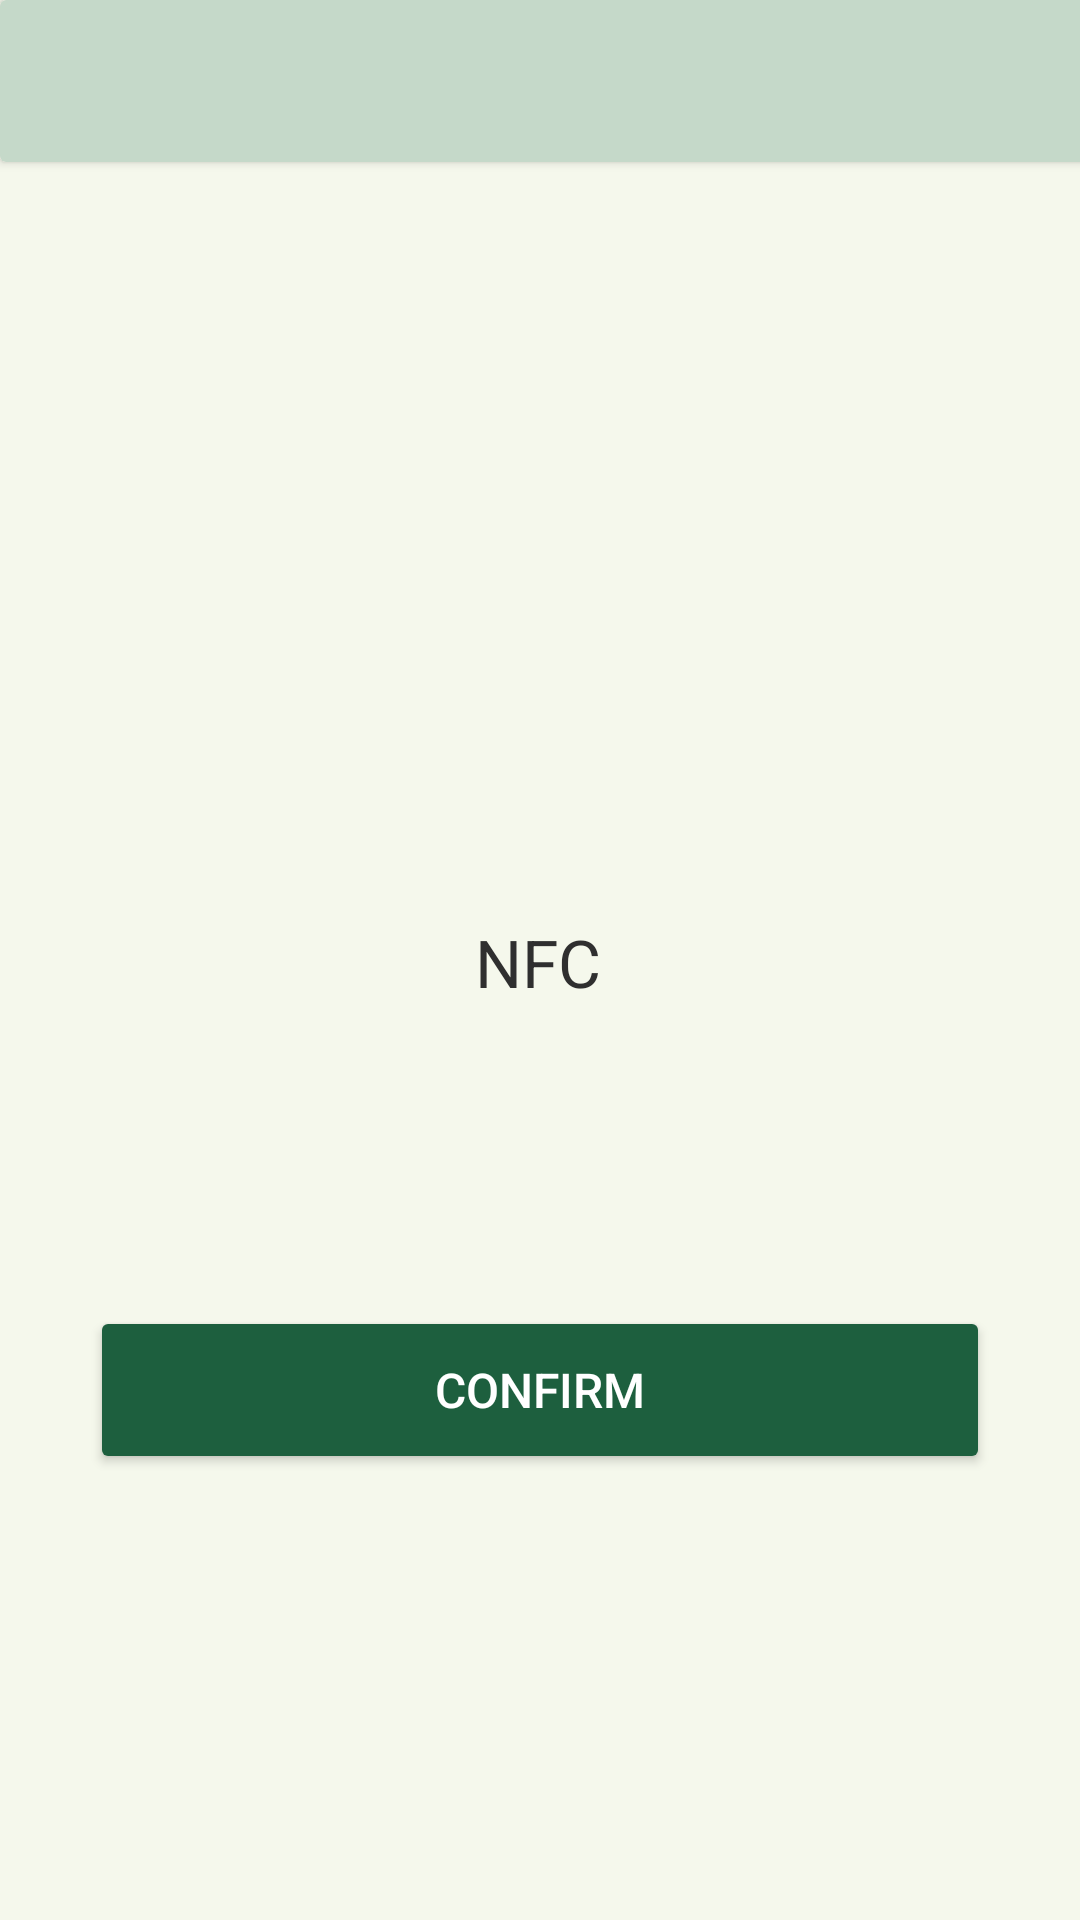

Write the Android layout XML for this screen, with the resource values it uses.
<!-- AndroidManifest.xml: application theme Theme.PaymentX -->
<!-- res/layout/activity_display.xml -->
<?xml version="1.0" encoding="utf-8"?>
<androidx.constraintlayout.widget.ConstraintLayout
    xmlns:android="http://schemas.android.com/apk/res/android"
    xmlns:app="http://schemas.android.com/apk/res-auto"
    xmlns:tools="http://schemas.android.com/tools"
    android:layout_width="match_parent"
    android:layout_height="match_parent"
    android:background="@color/bg_color"
    tools:context=".ui.auth.Display">

    <TextView
        android:id="@+id/display_UID"
        android:layout_width="wrap_content"
        android:layout_height="wrap_content"
        android:text="@string/nfc"
        android:textColor="@color/default_text_color"
        android:textSize="22sp"
        android:layout_marginTop="150dp"
        app:layout_constraintBottom_toBottomOf="parent"
        app:layout_constraintEnd_toEndOf="parent"
        app:layout_constraintHorizontal_bias="0.498"
        app:layout_constraintStart_toStartOf="parent"
        app:layout_constraintTop_toTopOf="parent"
        app:layout_constraintVertical_bias="0.339" />

    <Button
        android:id="@+id/Confirm_button"
        android:layout_width="300dp"
        android:layout_height="56dp"
        android:layout_marginTop="100dp"
        android:backgroundTint="@color/dark_green"
        android:text="@string/Confirm"
        android:textSize="16sp"
        android:textColor="@color/btn_text_color"
        app:cornerRadius="15dp"
        app:layout_constraintEnd_toEndOf="parent"
        app:layout_constraintStart_toStartOf="parent"
        app:layout_constraintTop_toBottomOf="@id/display_UID"/>

    <androidx.cardview.widget.CardView
        android:layout_width="409dp"
        android:layout_height="54dp"
        app:cardBackgroundColor="@color/header"
        app:layout_constraintBottom_toTopOf="@+id/display_UID"
        app:layout_constraintStart_toStartOf="parent"
        app:layout_constraintTop_toTopOf="parent"
        app:layout_constraintVertical_bias="0.0" />

</androidx.constraintlayout.widget.ConstraintLayout>
<!-- resources referenced by this layout -->
<resources>
  <color name="bg_color">#F5F8EC</color>
  <color name="btn_text_color">#FFFFFFFF</color>
  <color name="dark_green">#1D5F3E</color>
  <color name="default_text_color">#2F2F2F</color>
  <color name="header">#C5D9C9</color>
  <string name="Confirm">CONFIRM</string>
  <string name="nfc">NFC</string>
  <style name="Theme.PaymentX" parent="Base.Theme.PaymentX" />
  <style name="Base.Theme.PaymentX" parent="Theme.Material3.DayNight.NoActionBar">
          
          <item name="android:navigationBarColor">#1A607D8B</item>
          <item name="android:windowLightNavigationBar">true</item>
      </style>
</resources>
